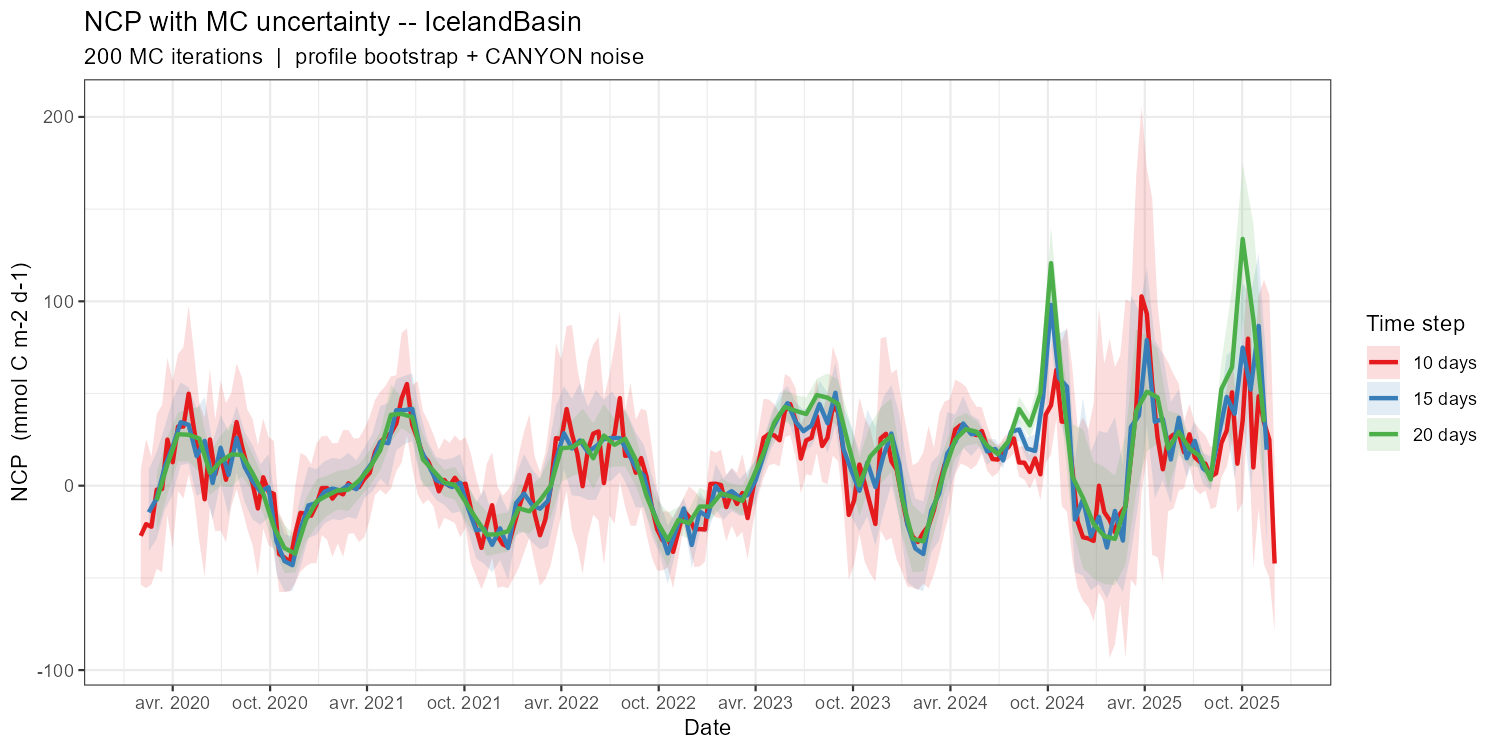

The file beside this chart, header and first rows:
date_grid, NCP_mean, NCP_sd, NCP_q05, NCP_q95, n_iter, time_step_label
2020-02-01, -27.19, 19.62, -53.66, 8.677, 200, 10 days
2020-02-11, -20.85, 24.82, -55.61, 25.36, 200, 10 days
2020-02-21, -22.27, 21.37, -53.49, 15.91, 200, 10 days
2020-03-02, -2.119, 26.8, -45.13, 38.81, 200, 10 days
2020-03-12, -1.764, 26.8, -46.95, 43.86, 200, 10 days
2020-03-22, 25, 26.88, -16.05, 69.34, 200, 10 days
2020-04-01, 12.72, 28, -34.19, 56.98, 200, 10 days
2020-04-11, 32.05, 24.48, -2.858, 71.39, 200, 10 days
2020-04-21, 32.09, 24.71, -6.898, 75.05, 200, 10 days
2020-05-01, 49.88, 27.38, 6.054, 97.84, 200, 10 days
2020-05-11, 30.64, 23.86, -6.194, 72.22, 200, 10 days
2020-05-21, 13.51, 23.35, -30.42, 44.84, 200, 10 days
2020-05-31, -7.366, 26.38, -49.33, 36.78, 200, 10 days
2020-06-10, 25.08, 24.25, -11.24, 63.28, 200, 10 days
2020-06-20, 6.202, 19.07, -24.74, 35.98, 200, 10 days
2020-06-30, 17.08, 24.02, -24.3, 57.03, 200, 10 days
2020-07-10, 3.213, 22.9, -30.66, 44.79, 200, 10 days
2020-07-20, 18.03, 19.44, -11.32, 50.17, 200, 10 days
2020-07-30, 34.53, 21.45, -1.896, 66.28, 200, 10 days
2020-08-09, 21.47, 22, -12.18, 58.81, 200, 10 days
2020-08-19, 10.48, 20.41, -23.28, 41.44, 200, 10 days
2020-08-29, 1.191, 21.48, -32.25, 36.24, 200, 10 days
2020-09-08, -12.35, 21.25, -49.01, 22.1, 200, 10 days
2020-09-18, 4.583, 17.55, -23.19, 36.38, 200, 10 days
2020-09-28, -3.239, 18.67, -32.28, 26.49, 200, 10 days
2020-10-08, -4.421, 18.33, -34.13, 24.26, 200, 10 days
2020-10-18, -37.07, 13.37, -57.48, -14.42, 200, 10 days
2020-10-28, -38.97, 10.83, -57.78, -21.04, 200, 10 days
2020-11-07, -41.58, 9.917, -57.28, -29.36, 200, 10 days
2020-11-17, -26.28, 17.52, -52.95, -0.6369, 200, 10 days
2020-11-27, -14.71, 19.49, -46.56, 17.74, 200, 10 days
2020-12-07, -15.26, 18.27, -43.77, 16.26, 200, 10 days
2020-12-17, -16.29, 17.16, -42.02, 11.62, 200, 10 days
2020-12-27, -10.41, 20.17, -42.08, 22.87, 200, 10 days
2021-01-06, -1.311, 16.44, -26.92, 26.8, 200, 10 days
2021-01-16, -1.269, 18.56, -29.39, 27.14, 200, 10 days
2021-01-26, -7.008, 18.09, -38.62, 23.02, 200, 10 days
2021-02-05, -3.358, 16.95, -31.33, 23.17, 200, 10 days
2021-02-15, -4.704, 19.83, -38.58, 30.1, 200, 10 days
2021-02-25, 1.376, 17.31, -26.15, 30.24, 200, 10 days
2021-03-07, -1.286, 15.95, -25.77, 25.67, 200, 10 days
2021-03-17, -0.7768, 16.3, -30.64, 25.78, 200, 10 days
2021-03-27, 3.751, 18.59, -27.95, 30.86, 200, 10 days
2021-04-06, 6.934, 15.75, -18.74, 37.39, 200, 10 days
2021-04-16, 18.19, 16.28, -5.07, 46.49, 200, 10 days
2021-04-26, 23.66, 16.35, -2.201, 51.02, 200, 10 days
2021-05-06, 26.48, 17.42, -4.827, 54.14, 200, 10 days
2021-05-16, 28.49, 18.61, -1.635, 59.38, 200, 10 days
2021-05-26, 33.64, 15.52, 7.763, 59.86, 200, 10 days
2021-06-05, 47.31, 21.43, 12.53, 82.84, 200, 10 days
2021-06-15, 55.13, 17.89, 27.26, 85.38, 200, 10 days
2021-06-25, 33.02, 14.02, 9.52, 54.58, 200, 10 days
2021-07-05, 25.51, 17.9, -4.636, 56.69, 200, 10 days
2021-07-15, 16.44, 16.08, -9.944, 40.67, 200, 10 days
2021-07-25, 13.15, 13.55, -7.513, 34.85, 200, 10 days
2021-08-04, 6.329, 12.25, -11.21, 27.46, 200, 10 days
2021-08-14, -3.058, 14.04, -23.88, 19.57, 200, 10 days
2021-08-24, 3.131, 13.55, -17.58, 25.58, 200, 10 days
2021-09-03, -0.2188, 12.7, -18.74, 23.21, 200, 10 days
2021-09-13, 4.302, 15.97, -20.22, 27.19, 200, 10 days
... 398 more rows
